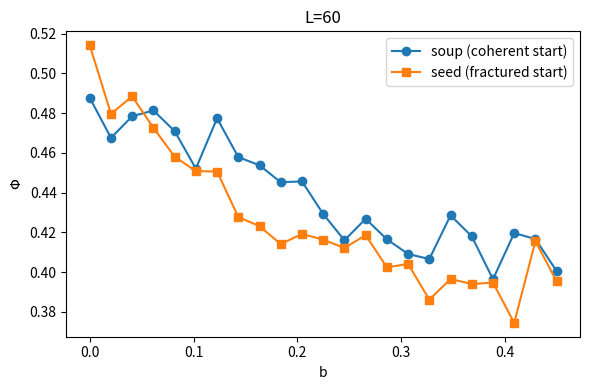
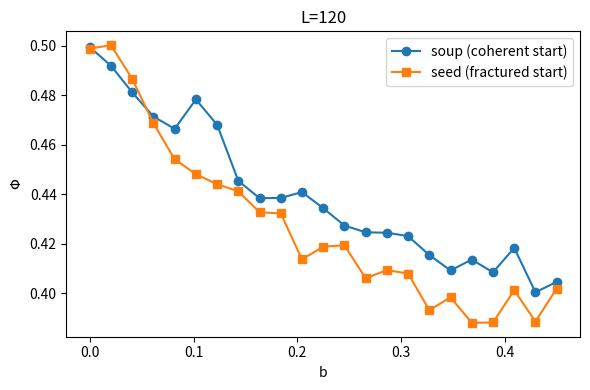

These charts were generated, in order, by the following Python code:
import numpy as np
import matplotlib; matplotlib.use('Agg'); import matplotlib.pyplot as plt
rng = np.random.default_rng(7)
def step(a,A,X,b): return np.clip(X*a*a+(1-X)*(a+b*np.sin(2*np.pi*(a-A))),0,1)
def curve(L,bgrid,n,T,kind):
    out=np.zeros(len(bgrid))
    for j,bv in enumerate(bgrid):
        acc=0.0
        for _ in range(n):
            A=rng.random(L)
            a = A.copy() if kind=='soup' else rng.random(L)
            X=rng.random((T,L))
            for t in range(T): a=step(a,A,X[t],bv)
            acc+=np.mean(np.abs(a-A))
        out[j]=acc/n
    return out
b=np.linspace(0,0.45,23)
for L in [60,120]:
    T=20*L
    sf=curve(L,b,12,T,'soup')
    ss=curve(L,b,12,T,'seed')
    print(f"L={L} T={T}")
    print(" soup:", np.round(sf,3))
    print(" seed:", np.round(ss,3))
    plt.figure(figsize=(6,4))
    plt.plot(b,sf,'-o',label='soup (coherent start)',color='tab:blue')
    plt.plot(b,ss,'-s',label='seed (fractured start)',color='tab:orange')
    plt.xlabel(r'b'); plt.ylabel(r'$\Phi$'); plt.title(f'L={L}'); plt.legend(); plt.tight_layout()
    plt.savefig(f'diag_L{L}.png'); plt.close()
